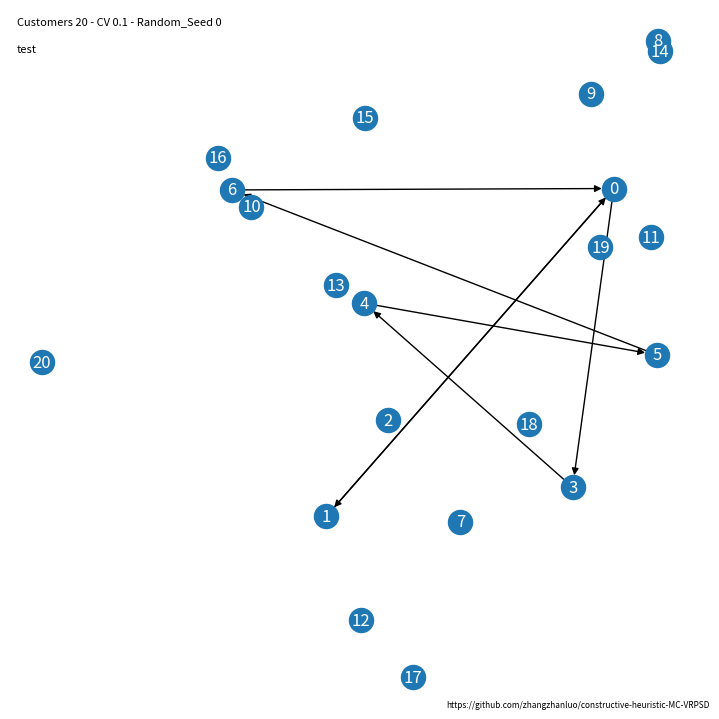

The matplotlib source for this figure:
import os
import math
import random
from functools import reduce
import scipy.stats as stats
import networkx as nx
from matplotlib import pyplot as plt


class MCVRPSDInstance:
    def __init__(self, n_customers=50, cv=0.1, product_mean_distribution='uniform', random_seed=None):
        """
        构建MCVRPSD实例。

        :param n_customers: 顾客数量
        :param cv: 方差因子，取0.1或0.3
        :param product_mean_distribution: 顾客单个产品的需求均值，10-30均匀分布（uniform）还是0-1分布（01）
        :param random_seed: 随机种子，控制案例生成中均值和地理位置的随机性
        """
        self.n_customers = n_customers
        self.n_products = 3

        # 距离相关设定
        self.distributed_space = (100, 100)
        self.depot_customers_position = []
        self.depot_position = None
        self.distances = None
        self.customers_depot_distance = None
        self.L = None

        # 容量相关的设定
        self.product_mean_distribution = product_mean_distribution
        self.cv = cv
        self.customers_products_demand_mean = None
        self.products_capacity = None
        self.tightness_ratio = 10

        self.random_seed = random_seed
        self.name = 'Customers {} - CV {} - Random_Seed {}'.format(self.n_customers, self.cv, self.random_seed)
        self.further_init()

    @staticmethod
    def euclidean_distance(position_1, position_2):
        return round(math.sqrt(sum([(position_1[i] - position_2[i]) ** 2 for i in range(len(position_1))])), 2)

    def further_init(self):
        """
        进一步的初始化。

        :return: 无
        """
        random.seed(self.random_seed)
        self.depot_customers_position = [(random.uniform(0, self.distributed_space[0]),
                                          random.uniform(0, self.distributed_space[0])) for _ in
                                         range(self.n_customers + 1)]
        self.distances = [
            [self.euclidean_distance(self.depot_customers_position[i], self.depot_customers_position[j])
             for i in range(self.n_customers + 1)]
            for j in range(self.n_customers + 1)
        ]
        customers_distance = [x[1:] for x in self.distances[1:]]
        self.L = round(random.uniform(3, 4) * max([max(x) for x in customers_distance]), 2)

        self.customers_products_demand_mean = []
        for _ in range(self.n_customers):
            products_demand = []
            for _ in range(self.n_products):
                mean = random.uniform(10, 30) if self.product_mean_distribution == 'uniform' else random.choice(
                    [10, 30])
                products_demand.append(mean)
            self.customers_products_demand_mean.append(products_demand)
        self.products_capacity = [sum([self.customers_products_demand_mean[i][j] for i in range(self.n_customers)]) / 10
                                  for j in range(self.n_products)]
        random.seed(None)

    def calculate_planned_length(self, r):
        """
        计算计划长度。

        :param r: 路径
        :return: 计划路径长度
        """
        return sum([self.distances[r[i]][r[i + 1]] for i in range(len(r) - 1)])

    def calculate_routes_planned_length(self, R):
        """
        计算routes 总计划长度

        :param R: 路线的集合
        :return: 路线总计划长度
        """
        return round(sum([self.calculate_planned_length(r) for r in R]), 2)

    def calculate_customers_failure_probability(self, r):
        """
        第2个客户失败的概率等于从第0个客户到当前才失败的概率+从第1个客户到当前就失败的概率。
        第3个客户失败的概率等于从第0个客户到当前才失败的概率+从第1个客户到当前才失败的概率+从第2个客户到当前就失败的概率。
        所以理论上，这并不是一个递增的过程！

        :param r: 路径
        :return: 每个顾客失败的概率
        """
        Pr = [0 for _ in range(len(r) - 1)]  # 记录第j个点失败的概率
        Pr[0] = 1  # 边界条件，对于depot处就更新概率为1（失败的具体影响就是更新该点）
        for i in range(1, len(Pr)):  # i -> 第i个顾客， 具体对应的编号为r[i]，在0-index的情况下，要用r[i]-1
            pr_j = []  # 记录从第j个点更新后到当前失败的概率
            for j in range(i):  # 从depot开始，到达i-1客户，求不同点更新对应的情况
                if j == i - 1:  # 上面提到了，对于第i个客户前面一个客户更新，是不一样的，这里区别主要还是无法计算公式的第一项（不存在随机性了）
                    pr_j_1 = 1  # 第一部分概率，即到了i-1也不发生失败的概率，由于上一次才更新，因此这部分不存在随机性
                    # 到了第i个客户，累积的容量仍能满足要求的概率
                    customer_v_i_products_success_rate = [
                        stats.norm.cdf(
                            (self.products_capacity[p] - self.customers_products_demand_mean[r[i] - 1][p]) / (
                                    self.cv * self.customers_products_demand_mean[r[i] - 1][p])
                        ) for p in range(self.n_products)]
                    customer_v_i_success_rate = reduce(lambda x, y: x * y, customer_v_i_products_success_rate)
                    pr_j.append(pr_j_1 - customer_v_i_success_rate)
                else:
                    pr_j_m = []  # [第一部分概率，即到了i-1也不发生失败的概率；第二部分概率，到了第i次，仍然不会发生失败的概率]（第j次更新的前提下）
                    for m in [i, i + 1]:
                        # 先求每种产品累积的期望需求
                        m_accumulate_demand = [sum(
                            [self.customers_products_demand_mean[r[k] - 1][p] for k in range(j + 1, m)]) for p in
                            range(self.n_products)]
                        # 再求每种产品累积的随机性（标准差）
                        m_accumulate_std = [
                            math.sqrt(sum([(self.customers_products_demand_mean[r[k] - 1][p] * self.cv) ** 2
                                           for k in range(j + 1, m)]))
                            for p in range(self.n_products)]
                        # 再求累积下来的成功率
                        m_accumulate_success_rate = [
                            stats.norm.cdf((self.products_capacity[p] - m_accumulate_demand[p]) / (
                                m_accumulate_std[p])
                                           ) for p in range(self.n_products)]
                        # 三种产品累积的成功率
                        pr_j_m.append(reduce(lambda x, y: x * y, m_accumulate_success_rate))
                        # 到了i仍然不发生失败的概率-到了i-1不发生失败的概率 = 到了i发生失败的概率（第j次更新的前提下）
                    pr_j.append(pr_j_m[0] - pr_j_m[1])
            Pr[i] = sum([pr_j[j] * Pr[j] for j in range(i)])  # 全概率公式
        return Pr[1:]

    def calculate_total_expected_length(self, r):
        """
        计算总期望路径（成本），等于计划成本加失败补救成本。

        :param r: 路径
        :return:总期望长度
        """
        Pr = self.calculate_customers_failure_probability(r)
        # 由于Pr[0]代表第0个客户的概率，但是r[0]代表depot，因此两者的index错一位
        return round(self.calculate_planned_length(r) + sum(
            [self.distances[r[i + 1]][0] * 2 * Pr[i] for i in range(0, len(r) - 2)]), 2)

    def calculate_routes_total_expected_length(self, R):
        """
        计算路线集合的总期望长度（成本）

        :param R: 路线集合
        :return: 路线集合的总期望长度（成本）
        """
        return round(sum([self.calculate_total_expected_length(r) for r in R]), 3)

    def check_distance_constrain(self, r):
        """
        检查路径的期望总长度是否小于L。

        :param r: 路径
        :return: 是否满足路径约束
        """
        return self.calculate_total_expected_length(r) <= self.L

    def draw_routes(self, R, description=None, show_pic=True, save_pic_suffix=None):
        """
        对结果进行可视化。

        :param R: 路线或路线的集合
        :param description: 一些描述性的文字，会被打印在左上角
        :param show_pic: show
        :param save_pic_suffix: 保存图片名城的后缀，None的话不会保存图片
        :return: 无
        """
        if R[0] is int:
            R = [R]
        g = nx.DiGraph()
        g.add_nodes_from(range(self.n_customers + 1))
        for node in g.nodes:
            if node == 0:
                g.nodes[node]['label'] = 'depot'
                g.nodes[node]['demand'] = self.products_capacity
            else:
                g.nodes[node]['label'] = str(node)
                g.nodes[node]['demand'] = self.customers_products_demand_mean[node - 1]
        for r in R:
            for i in range(len(r) - 1):
                g.add_edge(r[i], r[i + 1], weight=self.distances[r[i]][r[i + 1]])
        pos = {i: self.depot_customers_position[i] for i in g.nodes}
        plt.figure(figsize=[7, 7])
        nx.draw(g, pos, with_labels=True, font_color='w')
        plt.text(1, 0, 'https://github.com/zhangzhanluo/constructive-heuristic-MC-VRPSD', ha='right', va='bottom',
                 fontsize=6, transform=plt.gca().transAxes)
        plt.text(0.01, 0.99, self.name, ha='left', va='top', fontsize=8, transform=plt.gca().transAxes)
        if description is not None:
            plt.text(0.01, 0.95, description, ha='left', va='top', fontsize=8, transform=plt.gca().transAxes)
        if save_pic_suffix is not None:
            pic_path = '01_Results/Pics/'
            if not os.path.exists(pic_path):
                os.makedirs(pic_path)
            plt.savefig(
                pic_path + '{} - {}.png'.format(self.name, save_pic_suffix if save_pic_suffix is not None else ''),
                dpi=300)
        if show_pic:
            plt.show()
        else:
            plt.close()


if __name__ == '__main__':
    instance = MCVRPSDInstance(n_customers=20, random_seed=0)
    print(instance.calculate_customers_failure_probability([0, 2, 4, 0]))
    print(instance.calculate_total_expected_length([0, 2, 4, 0]))
    instance.draw_routes([[0, 1, 0], [0, 3, 4, 5, 6, 0]], save_pic_suffix='test', description='test')

    # 检验结果
    # 对于第一个客户(2号）而言，三种产品满足要求的概率分别是
    c1_p0 = stats.norm.cdf((instance.products_capacity[0] - instance.customers_products_demand_mean[2][0]) /
                           (instance.customers_products_demand_mean[2][0] * instance.cv))
    c1_p1 = stats.norm.cdf((instance.products_capacity[1] - instance.customers_products_demand_mean[2][1]) /
                           (instance.customers_products_demand_mean[2][1] * instance.cv))
    c1_p2 = stats.norm.cdf((instance.products_capacity[2] - instance.customers_products_demand_mean[2][2]) /
                           (instance.customers_products_demand_mean[2][2] * instance.cv))
    # 第一个顾客不满足要求的概率是
    pr_1 = 1 - c1_p0 * c1_p2 * c1_p1
